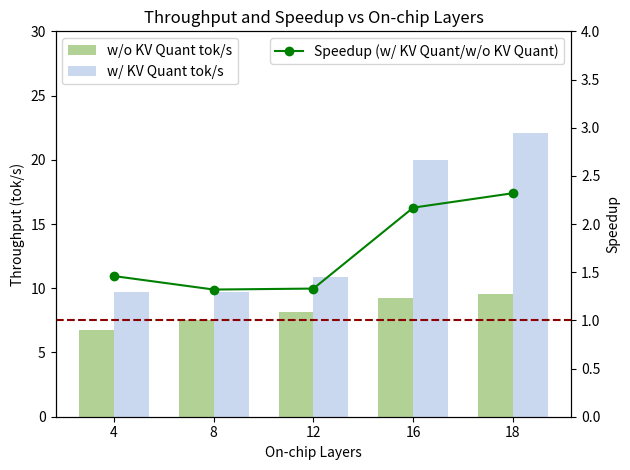

The matplotlib source for this figure: (Note: this script raises an exception after producing the figure.)
import matplotlib.pyplot as plt
import numpy as np

# Data
on_chip_layers = np.array([4, 8, 12, 16, 18])
baseline = np.array([6.72, 7.52, 8.19, 9.23, 9.53])
quant = np.array([9.74, 9.69, 10.89, 20.01, 22.08])
speedup = np.array([1.46, 1.32, 1.33, 2.17, 2.32])

x = np.arange(len(on_chip_layers))
width = 0.35

# Plot
plt.figure()
ax1 = plt.gca()

# Bar plots for throughput
ax1.bar(x - width/2, baseline, width, label="w/o KV Quant tok/s", color='#B1D195')
ax1.bar(x + width/2, quant, width, label="w/ KV Quant tok/s", color='#C9D7EF')
ax1.set_xlabel("On-chip Layers")
ax1.set_ylabel("Throughput (tok/s)")
ax1.set_xticks(x)
ax1.set_xticklabels(on_chip_layers)
ax1.set_ylim(0, 30)
ax1.legend(loc="upper left")

# Line plot for speedup
ax2 = ax1.twinx()
ax2.plot(x, speedup, marker="o", label="Speedup (w/ KV Quant/w/o KV Quant)", color='green')
ax2.set_ylabel("Speedup")
ax2.set_ylim(0, 4)
ax2.legend(loc="upper right")

# add speedup = 1 as a horizontal line
ax2.axhline(y=1, color='darkred', linestyle='--', label="Speedup = 1")

plt.title("Throughput and Speedup vs On-chip Layers")
plt.tight_layout()

plt.savefig("images/B1.png")